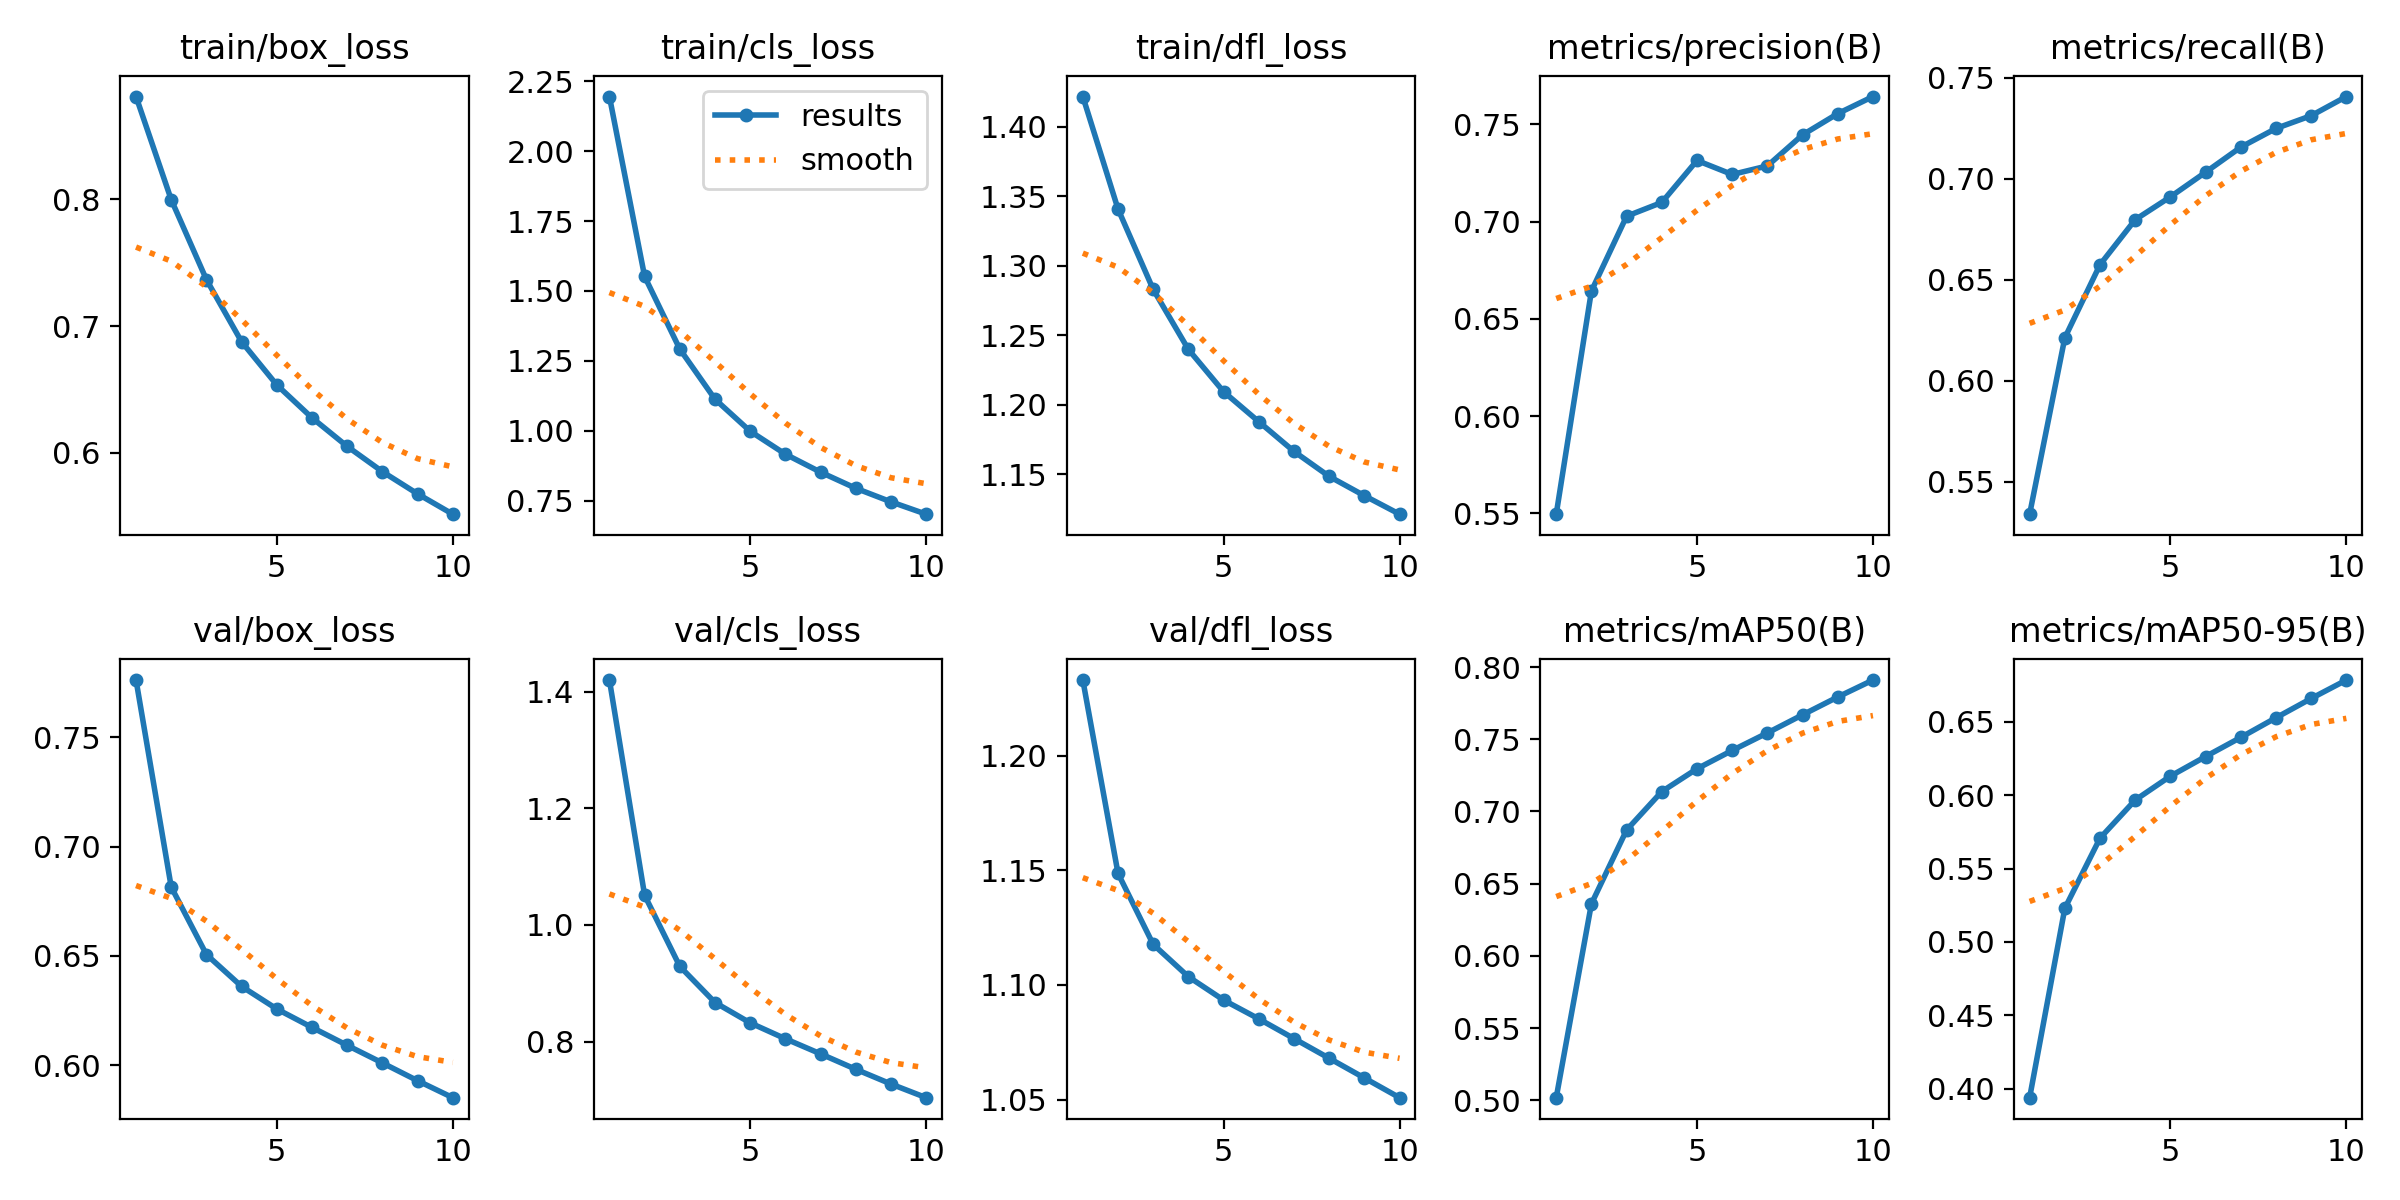

The data file committed next to this chart (first rows):
epoch, train/box_loss, train/cls_loss, train/dfl_loss, metrics/precision(B), metrics/recall(B), metrics/mAP50(B), metrics/mAP50-95(B), val/box_loss, val/cls_loss, val/dfl_loss, lr/pg0, lr/pg1, lr/pg2
1, 0.881, 2.195, 1.422, 0.5496, 0.534, 0.5018, 0.3938, 0.7761, 1.42, 1.233, 0.067, 0.0003333, 0.0003333
2, 0.7997, 1.552, 1.341, 0.6643, 0.6213, 0.636, 0.5229, 0.6815, 1.051, 1.149, 0.03394, 0.0006006, 0.0006006
3, 0.7367, 1.292, 1.283, 0.7028, 0.6575, 0.6872, 0.5707, 0.6506, 0.9291, 1.118, 0.0008053, 0.000802, 0.000802
4, 0.6876, 1.113, 1.24, 0.7098, 0.6797, 0.7138, 0.5967, 0.6361, 0.8671, 1.104, 0.000703, 0.000703, 0.000703
5, 0.6536, 0.9985, 1.209, 0.7314, 0.6911, 0.7296, 0.613, 0.6258, 0.8322, 1.093, 0.000604, 0.000604, 0.000604
6, 0.6277, 0.9166, 1.188, 0.7242, 0.7032, 0.7422, 0.6263, 0.6173, 0.805, 1.085, 0.000505, 0.000505, 0.000505
7, 0.6052, 0.8522, 1.166, 0.7286, 0.7156, 0.7544, 0.6394, 0.6092, 0.7791, 1.077, 0.000406, 0.000406, 0.000406
8, 0.5852, 0.7946, 1.148, 0.7446, 0.7249, 0.7669, 0.6528, 0.6011, 0.7527, 1.068, 0.000307, 0.000307, 0.000307
9, 0.5677, 0.7461, 1.135, 0.7555, 0.7312, 0.7793, 0.6659, 0.593, 0.7275, 1.059, 0.000208, 0.000208, 0.000208
10, 0.5517, 0.702, 1.121, 0.7642, 0.7407, 0.791, 0.6785, 0.5852, 0.704, 1.051, 0.000109, 0.000109, 0.000109
